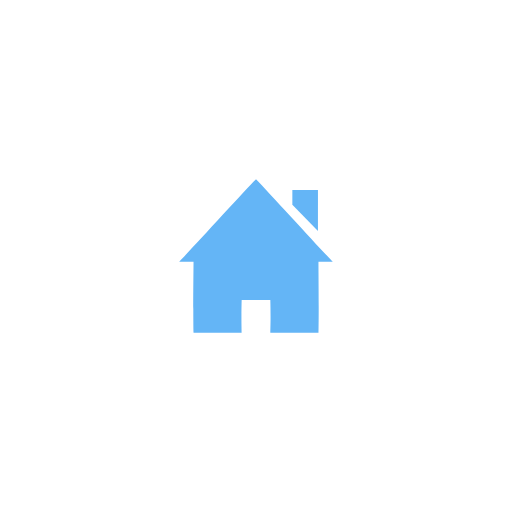
t = 0.00 s
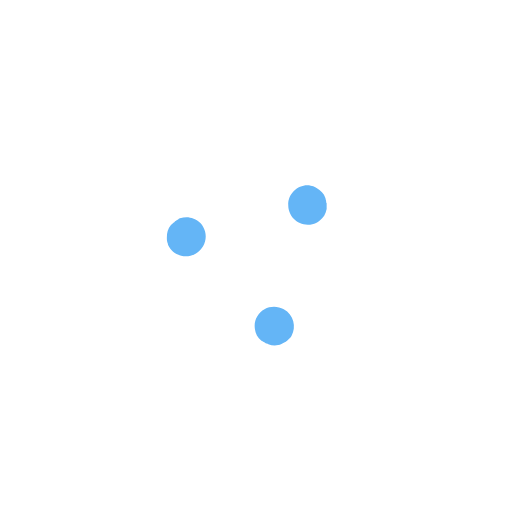
t = 0.33 s
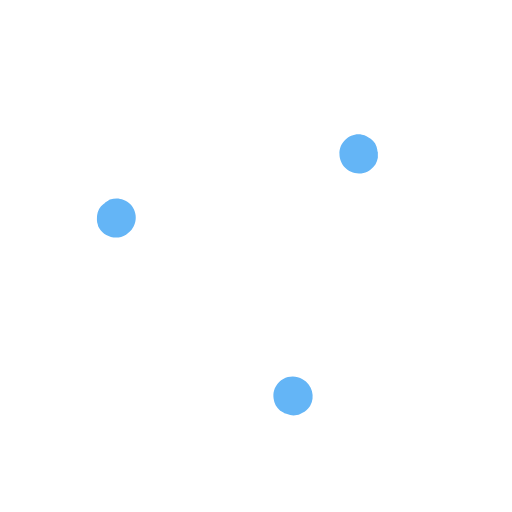
t = 0.77 s
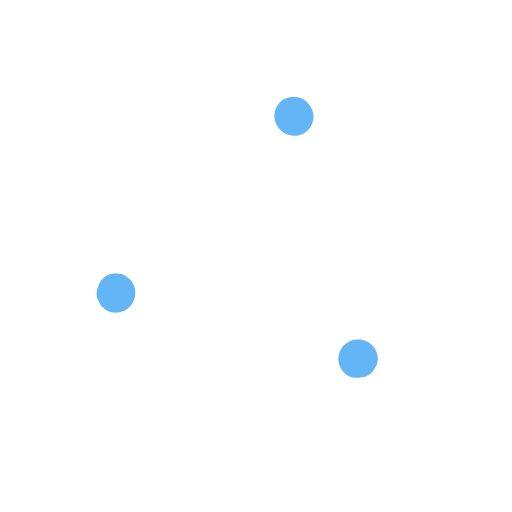
t = 1.10 s
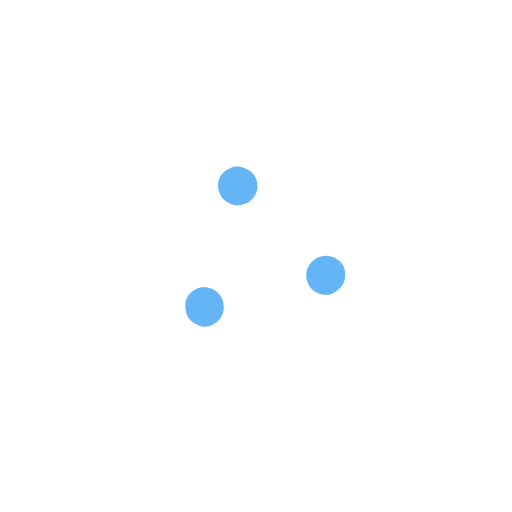
t = 1.43 s
t = 1.87 s: frame unchanged from t = 0.00 s, image omitted

The animated SVG that drew these frames (rendered in a browser with its animation timeline set to each time). Animation: 9 SMIL elements (animate=1,animateTransform=8); one cycle of 2.20 s, repeats indefinitely.

<svg class="nemo-loader nemo-loader__1" xmlns="http://www.w3.org/2000/svg" version="1.1" width="50" height="50"
     viewBox="0 0 100 100">

    <g>
        <!--<circle transform="translate(50,50)" cx="0" cy="0" r="1" fill="blue" stroke="firebrick" stroke-width="1" />-->

        <path class="nemo-loader-dot" d="M13.8,10c0,0.2,0,0.5-0.1,0.7c-0.1,0.7-0.4,1.1-0.8,1.7c-0.5,0.7-1.3,1.2-2.2,1.3c-0.1,0-0.3,0-0.4,0.1
            c-0.1,0-0.2,0-0.3,0c-0.1,0-0.2,0-0.4,0c-0.1,0-0.2,0-0.4,0c-1-0.2-1.7-0.6-2.3-1.4c-0.3-0.4-0.6-0.9-0.7-1.4
            c-0.1-0.3-0.1-0.6-0.1-0.9c0-2.2,1.8-3.8,3.8-3.8C12.1,6.2,13.8,8.1,13.8,10z" fill="rgba(100, 181, 246, 1)">

            <animateTransform
                    attributeName="transform"
                    type="rotate"
                    additive="sum"
                    dur="2200ms"
                    repeatCount="indefinite"
                    keyTimes="
                    0;
                    .1;
                    .7;
                    .8;
                    1"

                    calcMode="spline"

                    keySplines="
                    .5,0,.5,1;
                    0,0,1,1;
                    .5,0,.5,1;
                    0,0,1,1
                    "

                    values="
                    120 50 50;
                    120 50 50;
                    480 50 50;
                    480 50 50;
                    480 50 50
                    "
            />

            <animateTransform
                    attributeName="transform"
                    type="translate"
                    additive="sum"
                    dur="2200ms"
                    repeatCount="indefinite"
                    keyTimes="
                    0;
                    .3;
                    .5;
                    .8;
                    1"

                    calcMode="spline"

                    keySplines="
                    .5,0,.5,1;
                    0,0,1,1;
                    .5,0,.5,1;
                    0,0,1,1
                    "

                    values="
                    40 40;
                    60 60;
                    60 60;
                    40 40;
                    40 40
                    "
            />

        </path>

        <path class="nemo-loader-dot" d="M13.8,10c0,0.2,0,0.5-0.1,0.7c-0.1,0.7-0.4,1.1-0.8,1.7c-0.5,0.7-1.3,1.2-2.2,1.3c-0.1,0-0.3,0-0.4,0.1
        c-0.1,0-0.2,0-0.3,0c-0.1,0-0.2,0-0.4,0c-0.1,0-0.2,0-0.4,0c-1-0.2-1.7-0.6-2.3-1.4c-0.3-0.4-0.6-0.9-0.7-1.4
        c-0.1-0.3-0.1-0.6-0.1-0.9c0-2.2,1.8-3.8,3.8-3.8C12.1,6.2,13.8,8.1,13.8,10z" fill="rgba(100, 181, 246, 1)">

            <animateTransform
                    attributeName="transform"
                    type="rotate"
                    additive="sum"
                    dur="2200ms"
                    repeatCount="indefinite"
                    keyTimes="
                0;
                .1;
                .7;
                .8;
                1"

                    calcMode="spline"

                    keySplines="
                .5,0,.5,1;
                0,0,1,1;
                .5,0,.5,1;
                0,0,1,1
                "

                    values="
                240 50 50;
                240 50 50;
                600 50 50;
                600 50 50;
                600 50 50
                "
            />

            <animateTransform
                    attributeName="transform"
                    type="translate"
                    additive="sum"
                    dur="2200ms"
                    repeatCount="indefinite"
                    keyTimes="
                0;
                .3;
                .5;
                .8;
                1"

                    calcMode="spline"

                    keySplines="
                .5,0,.5,1;
                0,0,1,1;
                .5,0,.5,1;
                0,0,1,1
                "

                    values="
                40 40;
                60 60;
                60 60;
                40 40;
                40 40
                "
            />

        </path>

        <path class="nemo-loader-dot" fill="rgba(100, 181, 246, 1)">

            <animateTransform
                    attributeName="transform"
                    type="rotate"
                    additive="sum"
                    dur="2200ms"
                    repeatCount="indefinite"
                    keyTimes="
                0;
                .1;
                .7;
                .8;
                1"

                    calcMode="spline"

                    keySplines="
                .5,0,.5,1;
                0,0,1,1;
                .5,0,.5,1;
                0,0,1,1
                "

                    values="
                0 50 50;
                0 50 50;
                360 50 50;
                360 50 50;
                360 50 50
                "
            />

            <animateTransform
                    attributeName="transform"
                    type="translate"
                    additive="sum"
                    dur="2200ms"
                    repeatCount="indefinite"
                    keyTimes="
                0;
                .3;
                .5;
                .8;
                1"

                    calcMode="spline"

                    keySplines="
                .5,0,.5,1;
                0,0,1,1;
                .5,0,.5,1;
                0,0,1,1
                "

                    values="
                40 40;
                60 60;
                60 60;
                40 40;
                40 40
                "
            />


            <animate
                    attributeName="d"
                    dur="2200ms"
                    repeatCount="indefinite"
                    keyTimes="
                0;
                .1;
                .7;
                .8;
                1"

                    calcMode="spline"

                    keySplines="
                .5,0,.5,1;
                0,0,1,1;
                .5,0,.5,1;
                0,0,1,1
                "

                    values="
                M25,11.1c-1.2,0-1.6,0-2.8,0c0,2,0.1,9.4,0,13.9c-2.4,0-8.8,0-9.4,0c0-0.9,0.1-2.5,0-6.4c-1.2,0-2.3,0-2.8,0
	c-1.1,0-2,0-2.8,0c-0.1,3.3,0,6.4,0,6.4c-0.3,0-7.3,0-9.4,0c-0.1-3,0-12.2,0-13.9c-0.9,0-1.2,0-2.8,0C-2.9,9,7.7-2.7,10-5
	C12.9-2,24,10.2,25,11.1z;

                M13.8,10c0,0.2,0,0.5-0.1,0.7c-0.1,0.7-0.4,1.1-0.8,1.7c-0.5,0.7-1.3,1.2-2.2,1.3c-0.1,0-0.3,0-0.4,0.1
	c-0.1,0-0.2,0-0.3,0c-0.1,0-0.2,0-0.4,0c-0.1,0-0.2,0-0.4,0c-1-0.2-1.7-0.6-2.3-1.4c-0.3-0.4-0.6-0.9-0.7-1.4
	c-0.1-0.3-0.1-0.6-0.1-0.9c0-2.2,1.8-3.8,3.8-3.8C12.1,6.2,13.8,8.1,13.8,10z;

                M13.8,10c0,0.2,0,0.5-0.1,0.7c-0.1,0.7-0.4,1.1-0.8,1.7c-0.5,0.7-1.3,1.2-2.2,1.3c-0.1,0-0.3,0-0.4,0.1
	c-0.1,0-0.2,0-0.3,0c-0.1,0-0.2,0-0.4,0c-0.1,0-0.2,0-0.4,0c-1-0.2-1.7-0.6-2.3-1.4c-0.3-0.4-0.6-0.9-0.7-1.4
	c-0.1-0.3-0.1-0.6-0.1-0.9c0-2.2,1.8-3.8,3.8-3.8C12.1,6.2,13.8,8.1,13.8,10z;

                M25,11.1c-1.2,0-1.6,0-2.8,0c0,2,0.1,9.4,0,13.9c-2.4,0-8.8,0-9.4,0c0-0.9,0.1-2.5,0-6.4c-1.2,0-2.3,0-2.8,0
	c-1.1,0-2,0-2.8,0c-0.1,3.3,0,6.4,0,6.4c-0.3,0-7.3,0-9.4,0c-0.1-3,0-12.2,0-13.9c-0.9,0-1.2,0-2.8,0C-2.9,9,7.7-2.7,10-5
	C12.9-2,24,10.2,25,11.1z;

                M25,11.1c-1.2,0-1.6,0-2.8,0c0,2,0.1,9.4,0,13.9c-2.4,0-8.8,0-9.4,0c0-0.9,0.1-2.5,0-6.4c-1.2,0-2.3,0-2.8,0
	c-1.1,0-2,0-2.8,0c-0.1,3.3,0,6.4,0,6.4c-0.3,0-7.3,0-9.4,0c-0.1-3,0-12.2,0-13.9c-0.9,0-1.2,0-2.8,0C-2.9,9,7.7-2.7,10-5
	C12.9-2,24,10.2,25,11.1z

                "
            />

        </path>

        <polygon class="st0" points="22.1,5.1 22.1,-2.9 17.1,-2.9 17.1,0" fill="rgba(100, 181, 246, 1)">

            <animateTransform
                    attributeName="transform"
                    type="translate"
                    additive="sum"
                    dur="2200ms"
                    repeatCount="indefinite"
                    keyTimes="
                0;
                .1;
                .7;
                .85;
                1"

                    calcMode="spline"

                    keySplines="
                .5,0,.5,1;
                0,0,1,1;
                .5,0,.5,1;
                0,0,1,1
                "

                    values="
                40 40;
                60 60;
                60 60;
                40 40;
                40 40
                "
            />

            <animateTransform
                    attributeName="transform"
                    type="scale"
                    additive="sum"
                    dur="2200ms"
                    repeatCount="indefinite"
                    keyTimes="
                0;
                .1;
                .7;
                .85;
                1"

                    calcMode="spline"

                    keySplines="
                .5,0,.5,1;
                0,0,1,1;
                .5,0,.5,1;
                0,0,1,1
                "

                    values="
                1;
                0;
                0;
                1;
                1
                "
            />


        </polygon>

    </g>

    <!--<path class="st0" d="M28,7.1l-4-3.3V0h4V7.1z"/>-->

</svg>